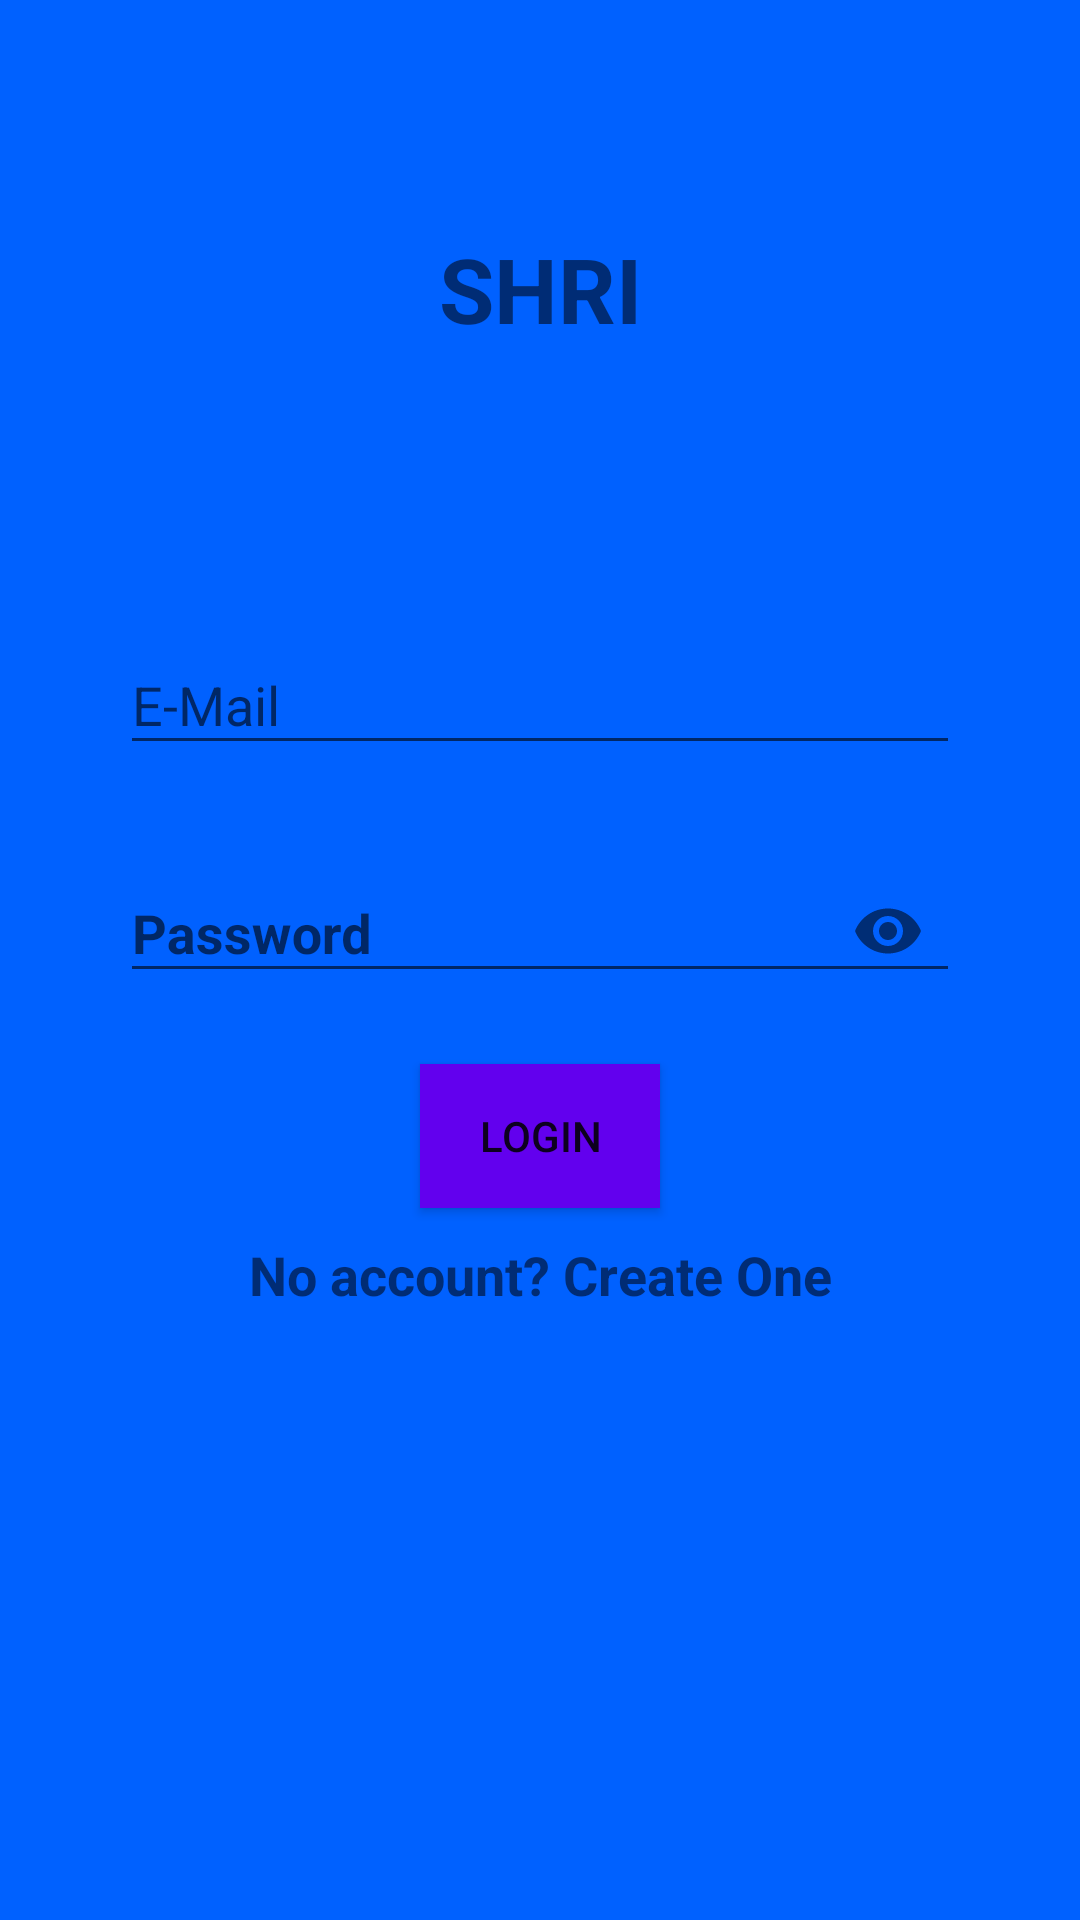

Layout XML and referenced resources for this Android screen:
<!-- AndroidManifest.xml: application theme AppTheme -->
<!-- res/layout/activity_login.xml -->
<?xml version="1.0" encoding="utf-8"?>
<RelativeLayout xmlns:android="http://schemas.android.com/apk/res/android"
    xmlns:app="http://schemas.android.com/apk/res-auto"
    xmlns:tools="http://schemas.android.com/tools"
    android:layout_width="match_parent"
    android:layout_height="match_parent"
    tools:context=".LoginActivity"
     android:background="#0061ff">

    



    <TextView
        android:id="@+id/title"
        android:layout_width="match_parent"
        android:layout_height="wrap_content"
        android:layout_alignParentStart="true"
        android:layout_alignParentTop="true"
        android:layout_marginStart="0dp"
        android:layout_marginTop="76dp"
        android:text= "@string/title"
        android:textAlignment="center"
        android:textAllCaps="true"
        android:textSize="30sp"
        android:textStyle="bold" />

    <LinearLayout
        android:layout_width="match_parent"
        android:layout_height="wrap_content"
        android:orientation="vertical"
        android:layout_centerHorizontal="true"
        android:layout_centerVertical="true"
        android:layout_margin="40dp">


        <android.support.design.widget.TextInputLayout
            android:id="@+id/textInputLayoutEmail"
            android:layout_width="match_parent"
            android:layout_height="wrap_content"
            android:textColorHint="@color/common_google_signin_btn_text_dark_default"
            app:boxBackgroundColor="@color/common_google_signin_btn_text_dark_default"
            app:boxStrokeColor="@color/common_google_signin_btn_text_dark_default"
            app:errorEnabled="true">

            <android.support.design.widget.TextInputEditText
                android:id="@+id/email"
                android:layout_width="match_parent"
                android:layout_height="wrap_content"
                android:hint="@string/email"
                android:textColor="@color/common_google_signin_btn_text_dark_default"
                 />
        </android.support.design.widget.TextInputLayout>

        <android.support.design.widget.TextInputLayout
            android:id="@+id/textInputLayoutPass"
            android:layout_width="match_parent"
            android:layout_height="wrap_content"
            android:elevation="10dp"
            android:textColorHint="@color/common_google_signin_btn_text_dark_default"
            app:boxBackgroundColor="@color/common_google_signin_btn_text_dark_default"
            app:boxStrokeColor="@color/common_google_signin_btn_text_dark_default"
            app:errorEnabled="true"
            app:passwordToggleEnabled="true"
            tools:boxBackgroundMode="none">

            <android.support.design.widget.TextInputEditText
                android:id="@+id/password"
                android:layout_width="match_parent"
                android:layout_height="wrap_content"
                android:hint="@string/password"
                android:inputType="textPassword"
                android:textColor="@color/common_google_signin_btn_text_dark_default"
                android:textStyle="bold" />
        </android.support.design.widget.TextInputLayout>

        <Button
            android:id="@+id/login"
            android:layout_width="match_parent"
            android:layout_height="wrap_content"
            android:layout_marginHorizontal="100sp"
            android:background="@color/design_default_color_primary"
            android:text="@string/login"
            android:textColor="@color/common_google_signin_btn_text_dark_default" />


        <TextView
            android:id="@+id/register"
            android:layout_width="match_parent"
            android:layout_height="wrap_content"
            android:layout_marginTop="10dp"
            android:clickable="true"
            android:text="@string/register_new"
            android:textAlignment="center"
            android:textColor="@color/common_google_signin_btn_text_dark_default"
            android:textSize="18sp"
            android:textStyle="bold" />

    </LinearLayout>

</RelativeLayout>
<!-- resources referenced by this layout -->
<resources>
  <string name="email">E-Mail</string>
  <string name="login">Login</string>
  <string name="password">Password</string>
  <string name="register_new">No account? Create One</string>
  <string name="title">SHRI</string>
  <style name="AppTheme" parent="Theme.AppCompat.Light.NoActionBar">
          
          <item name="colorPrimary">@color/colorPrimary</item>
          <item name="colorPrimaryDark">@color/colorPrimaryDark</item>
          <item name="colorAccent">@color/colorAccent</item>
          <item name="colorControlActivated">#ffffff</item>
          <item name="colorControlHighlight">#ffffff</item>
      </style>
  <!-- not gathered from this repository: default colours our renderer supplied (Android Studio template values) -->
  <color name="colorPrimary">#FF6200EE</color>
  <color name="colorPrimaryDark">#FF3700B3</color>
  <color name="colorAccent">#FF03DAC5</color>
</resources>
